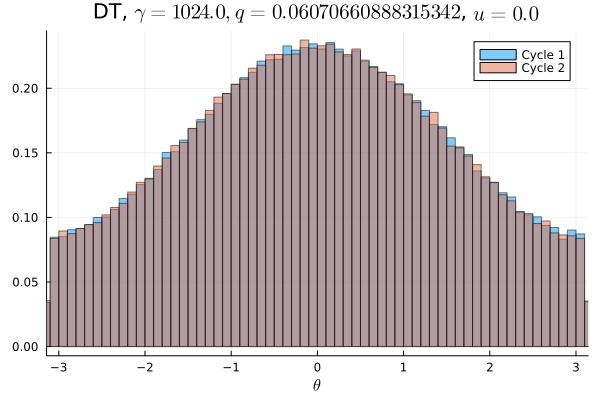

The data file committed next to this chart (first rows):
Cycle 1, Cycle 2
0.005222, 0.005338
0.005387, 0.005175
0.005422, 0.005544
0.005237, 0.00575
0.005531, 0.005516
0.005987, 0.005553
0.005628, 0.005722
0.005884, 0.005872
0.006125, 0.006075
0.006125, 0.006028
0.006428, 0.006344
0.006537, 0.006447
0.006544, 0.006781
0.006831, 0.006972
0.007347, 0.006862
0.007331, 0.007478
0.007537, 0.007788
0.008, 0.007972
0.008222, 0.008112
0.0081, 0.008244
0.008609, 0.008809
0.009222, 0.008913
0.009494, 0.009356
0.009487, 0.009638
0.009697, 0.009969
0.01014, 0.009947
0.01027, 0.01052
0.01082, 0.01054
0.0111, 0.01108
0.01105, 0.01126
0.01148, 0.01168
0.01185, 0.01196
0.01216, 0.01255
0.01239, 0.01215
0.01276, 0.01259
0.01265, 0.01289
0.01319, 0.01307
0.01346, 0.0134
0.0132, 0.01348
0.01376, 0.01378
0.01413, 0.01392
0.01387, 0.01419
0.01383, 0.01418
0.0143, 0.01414
0.01456, 0.01432
0.01447, 0.01409
0.01454, 0.01455
0.01443, 0.01486
0.01502, 0.01458
0.01453, 0.01461
0.01455, 0.01468
0.01462, 0.01479
0.01473, 0.01448
0.01453, 0.01443
0.01432, 0.01434
0.01427, 0.01415
0.01415, 0.01432
0.01445, 0.01457
0.01411, 0.01412
0.01348, 0.0136
... 40 more rows
